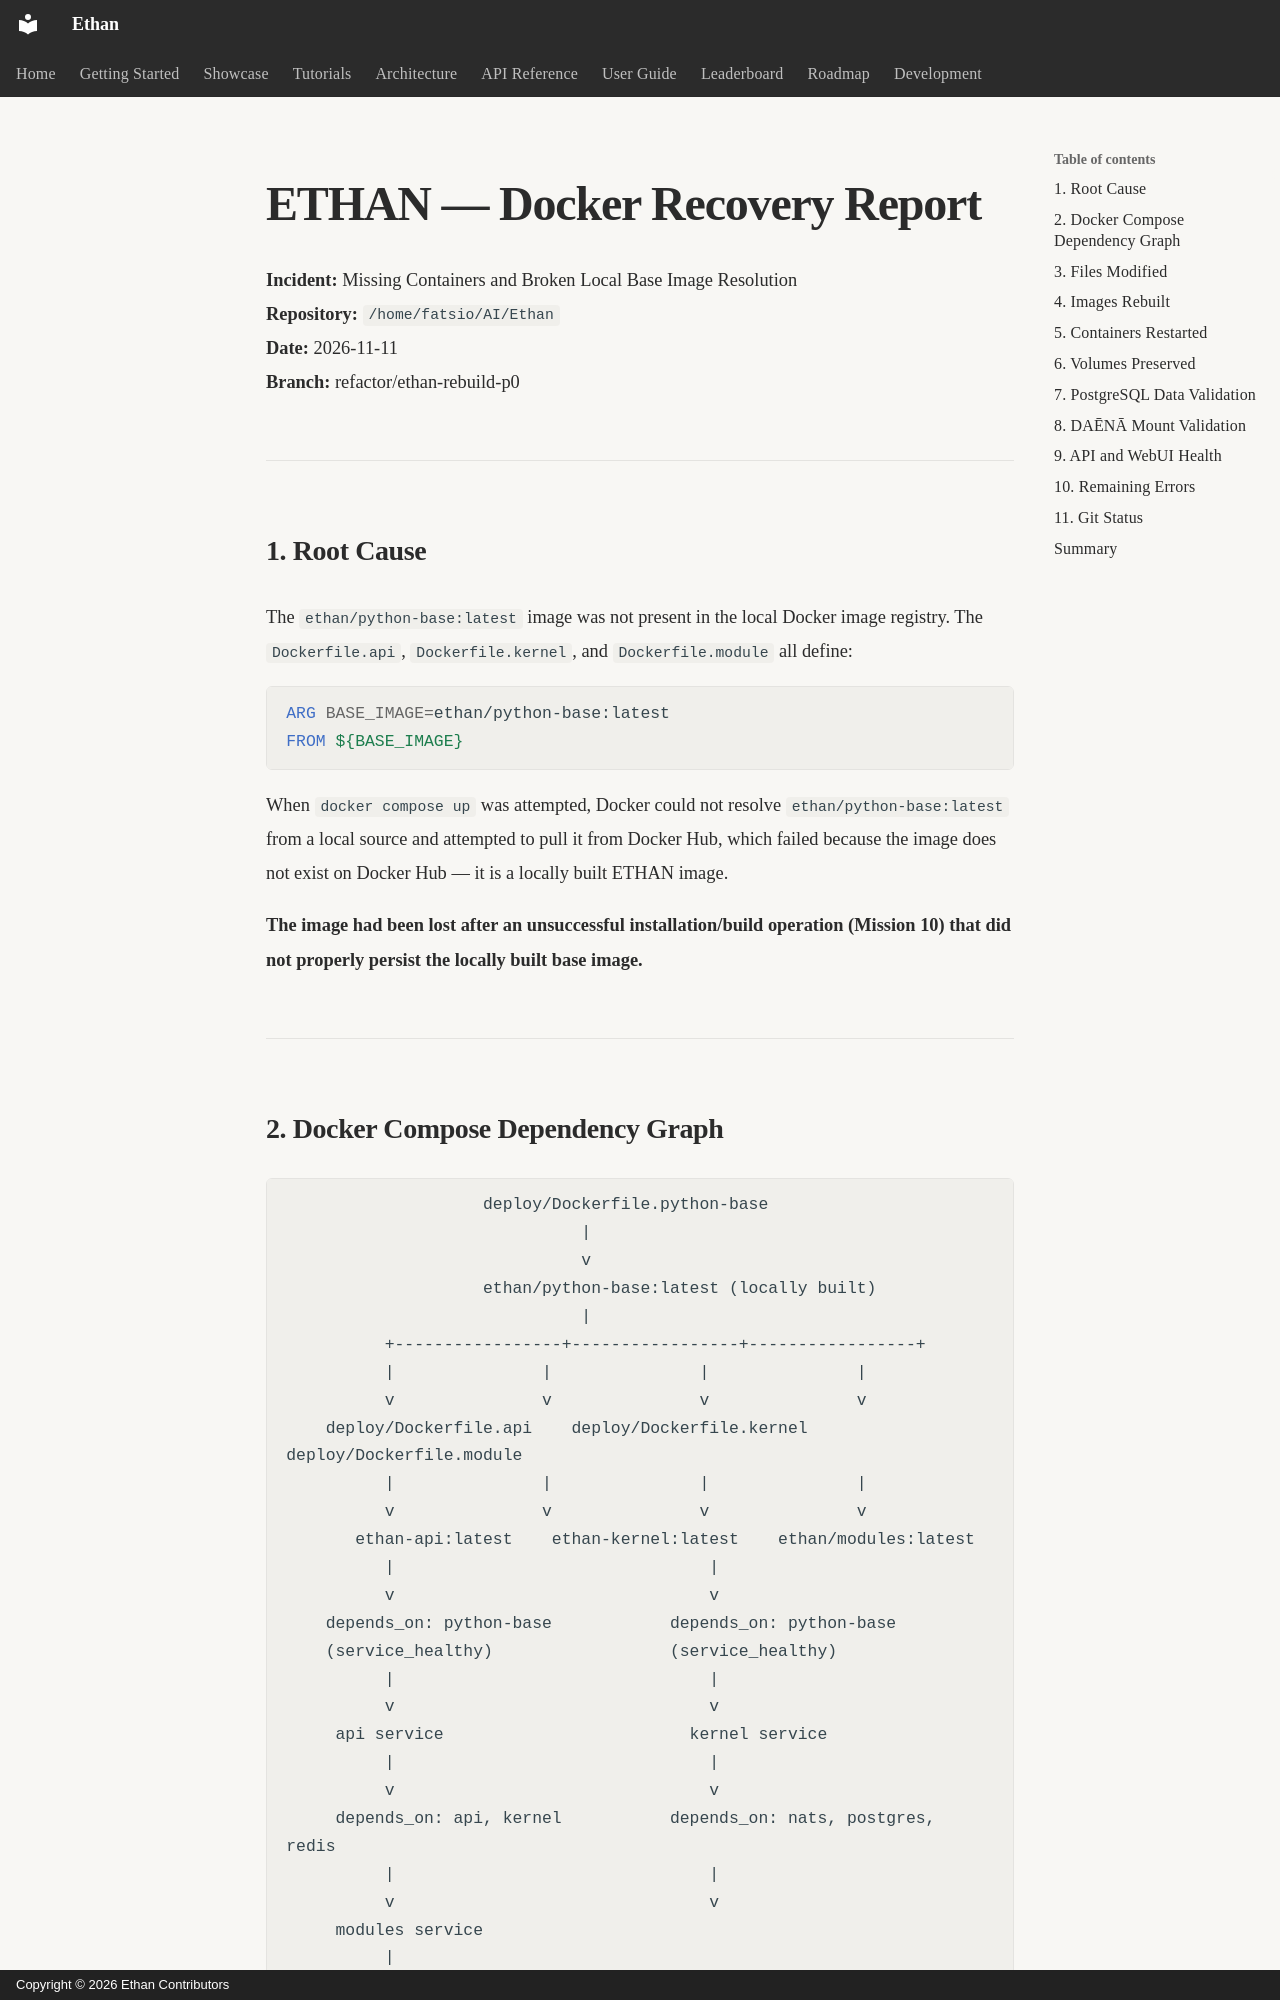

repository: seclib/Ethan · page: memory/DOCKER_RECOVERY_REPORT/index.html · generator: mkdocs · copyright: Copyright © 2026 Ethan Contributors

# ETHAN — Docker Recovery Report

**Incident:** Missing Containers and Broken Local Base Image Resolution  
**Repository:** `/home/fatsio/AI/Ethan`  
**Date:** 2026-11-11  
**Branch:** refactor/ethan-rebuild-p0  

---

## 1. Root Cause

The `ethan/python-base:latest` image was not present in the local Docker image registry. The `Dockerfile.api`, `Dockerfile.kernel`, and `Dockerfile.module` all define:

```dockerfile
ARG BASE_IMAGE=ethan/python-base:latest
FROM ${BASE_IMAGE}
```

When `docker compose up` was attempted, Docker could not resolve `ethan/python-base:latest` from a local source and attempted to pull it from Docker Hub, which failed because the image does not exist on Docker Hub — it is a locally built ETHAN image.

**The image had been lost after an unsuccessful installation/build operation (Mission 10) that did not properly persist the locally built base image.**

---
